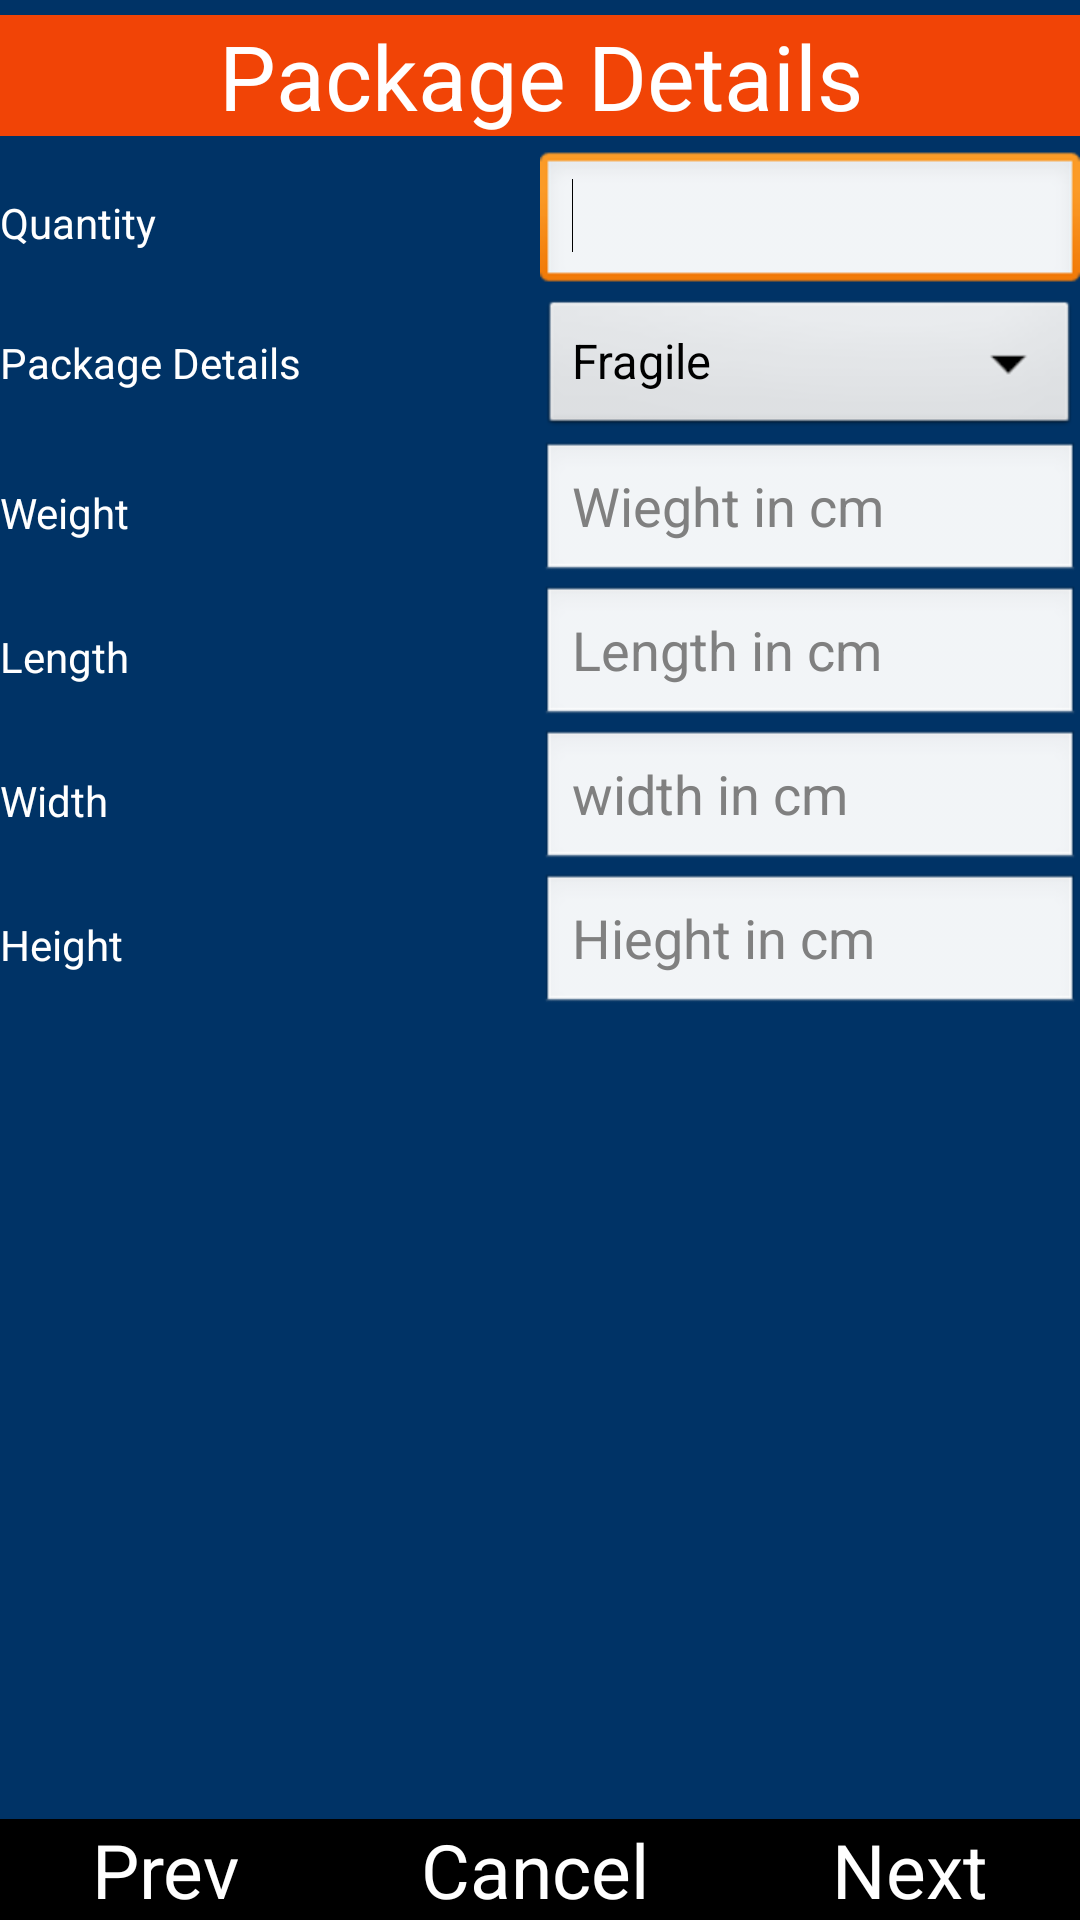

Here is an Android app screen rendered from its layout file. Give the layout XML and the strings, colors and styles it references.
<!-- AndroidManifest.xml: activity theme android:Theme.Black.NoTitleBar.Fullscreen -->
<!-- res/layout/activity_order_home_package_details.xml -->
<RelativeLayout xmlns:android="http://schemas.android.com/apk/res/android"
    xmlns:tools="http://schemas.android.com/tools"
    android:layout_width="match_parent"
    android:layout_height="match_parent"
    android:background="@color/btnbg"
    tools:context=".OrderHomePackageDetailsActivity" >

     <RelativeLayout
        android:id="@+id/R1"
        android:layout_width="wrap_content"
        android:layout_height="wrap_content"
        android:layout_alignParentLeft="true"
        android:layout_alignParentTop="true"
        android:background="@color/red"
        tools:ignore="UselessLeaf,UnknownIdInLayout" >

        <LinearLayout
            android:id="@+id/titlelayout"
            android:layout_width="wrap_content"
            android:layout_height="wrap_content"
            android:layout_alignParentLeft="true"
            android:layout_alignParentRight="true"
            android:orientation="vertical"
            tools:ignore="UselessParent" >

        </LinearLayout>
    </RelativeLayout>

    <RelativeLayout
        android:id="@+id/R2"
        android:layout_width="wrap_content"
        android:layout_height="wrap_content"
        android:layout_above="@+id/R3"
        android:layout_alignParentLeft="true"
        android:layout_below="@+id/R1" >

          <ScrollView
            android:id="@+id/scrollView1"
            android:layout_width="match_parent"
            android:layout_height="wrap_content"
            tools:ignore="UselessParent" >
            
        <LinearLayout
            android:id="@+id/form_layout"
            android:layout_width="match_parent"
            android:layout_height="wrap_content"
            android:gravity="center"
            android:orientation="vertical"
            tools:ignore="UselessParent" >

            <LinearLayout
                android:id="@+id/group1"
                android:layout_width="match_parent"
                android:layout_height="0dp"
                android:layout_gravity="center_horizontal"
                android:layout_weight="1">

                <TextView
                    android:id="@+id/TextView01"
                    android:layout_width="0dp"
                    android:layout_height="wrap_content"
                    android:layout_marginBottom="@dimen/topspace"
                    android:layout_marginTop="@dimen/topspace"
                    android:layout_weight="1"
                    android:gravity="center"
                    android:text="@string/pack"
                    android:textAlignment="center"
                    android:background="@color/colorPrimary"
                    android:textColor="@color/white"
                    tools:ignore="NestedWeights"
                    android:textSize="30dp" />

            </LinearLayout>

            <LinearLayout
                android:id="@+id/group2"
                android:layout_width="match_parent"
                android:layout_height="wrap_content"
                android:weightSum="2" >

                <TextView
                    android:id="@+id/quantity_textview"
                    android:layout_width="0dp"
                    android:layout_height="wrap_content"
                    android:layout_gravity="center"
                    android:layout_weight="1"
                    android:text="@string/quantity"
                    android:textColor="@color/white" />

                <EditText
                    android:id="@+id/quantity_editText"
                    android:layout_width="0dp"
                    android:layout_height="wrap_content"
                    android:layout_gravity="center"
                    android:layout_weight="1"
                    android:ems="10"
                    android:inputType="text"
                      >

                    <requestFocus />
                </EditText>
            </LinearLayout>

            <LinearLayout
                android:id="@+id/group3"
                android:layout_width="match_parent"
                android:layout_height="wrap_content"
                android:weightSum="2" >

                <TextView
                    android:id="@+id/packagetype_textview"
                    android:layout_width="0dp"
                    android:layout_height="wrap_content"
                    android:layout_weight="1"
                    android:text="@string/pack"
                    android:textColor="@color/white" />

                <Spinner
                    android:id="@+id/packagetype_Spinner"
                    android:layout_width="0dp"
                    android:layout_height="wrap_content"
                    android:layout_weight="1"
                    android:entries="@array/packtype" />

            </LinearLayout>

            <LinearLayout
                    android:id="@+id/group11"
                    android:layout_width="match_parent"
                    android:layout_height="wrap_content"
                    android:weightSum="2" >

                    <TextView
                        android:id="@+id/weight_TextView"
                        android:layout_width="0dp"
                        android:layout_height="wrap_content"
                        android:layout_gravity="center"
                        android:layout_weight="1"
                        android:text="@string/weight"
                        android:textColor="@color/white"
                        tools:ignore="NestedWeights" />

                    <EditText
                        android:id="@+id/weight_EditText"
                        android:layout_width="0dp"
                        android:layout_height="wrap_content"
                        android:layout_gravity="center"
                        android:layout_weight="1"
                        android:ems="10"
                        android:hint="Wieght in cm"
                        android:inputType="number"
                           />

                </LinearLayout>


              <LinearLayout
                    android:id="@+id/group12"
                    android:layout_width="match_parent"
                    android:layout_height="wrap_content"
                    android:weightSum="2" >

                    <TextView
                        android:id="@+id/length_TextView"
                        android:layout_width="0dp"
                        android:layout_height="wrap_content"
                        android:layout_gravity="center"
                        android:layout_weight="1"
                        android:text="@string/length"
                        android:textColor="@color/white"
                        tools:ignore="NestedWeights" />

                    <EditText
                        android:id="@+id/length_EditText"
                        android:layout_width="0dp"
                        android:layout_height="wrap_content"
                        android:layout_gravity="center"
                        android:layout_weight="1"
                        android:ems="10"
                        android:hint="Length in cm"
                        android:inputType="number"
                           />

                </LinearLayout>

              <LinearLayout
                    android:id="@+id/group13"
                    android:layout_width="match_parent"
                    android:layout_height="wrap_content"
                    android:weightSum="2" >

                    <TextView
                        android:id="@+id/width_TextView"
                        android:layout_width="0dp"
                        android:layout_height="wrap_content"
                        android:layout_gravity="center"
                        android:layout_weight="1"
                        android:text="@string/width"
                        android:textColor="@color/white"
                        tools:ignore="NestedWeights" />

                    <EditText
                        android:id="@+id/width_EditText"
                        android:layout_width="0dp"
                        android:layout_height="wrap_content"
                        android:layout_gravity="center"
                        android:layout_weight="1"
                        android:ems="10"
                        android:hint="width in cm"
                        android:inputType="number"
                           />

                </LinearLayout>

           <LinearLayout
                    android:id="@+id/group14"
                    android:layout_width="match_parent"
                    android:layout_height="wrap_content"
                    android:weightSum="2" >

                    <TextView
                        android:id="@+id/height_TextView"
                        android:layout_width="0dp"
                        android:layout_height="wrap_content"
                        android:layout_gravity="center"
                        android:layout_weight="1"
                        android:text="@string/height"
                        android:textColor="@color/white"
                        tools:ignore="NestedWeights" />

                    <EditText
                        android:id="@+id/height_EditText"
                        android:layout_width="0dp"
                        android:layout_height="wrap_content"
                        android:layout_gravity="center"
                        android:layout_weight="1"
                        android:ems="10"
                        android:hint="Hieght in cm"
                        android:inputType="number"
                           />

                </LinearLayout>

        </LinearLayout>

        </ScrollView>

    </RelativeLayout>

    <RelativeLayout
        android:id="@+id/R3"
        android:layout_width="wrap_content"
        android:layout_height="wrap_content"
        android:layout_alignParentBottom="true"
        android:layout_alignParentLeft="true"
        android:background="@color/red" >

        <LinearLayout
            android:id="@+id/H2"
            android:layout_width="wrap_content"
            android:layout_height="wrap_content"
            android:layout_alignParentLeft="true"
            android:layout_alignParentRight="true"
            android:orientation="vertical"
            tools:ignore="UselessParent" >

            <LinearLayout
                android:id="@+id/V3"
                android:layout_width="match_parent"
                android:layout_height="wrap_content" >

                <Button
                    android:id="@+id/PAprevious_Button"
                    android:layout_width="wrap_content"
                    android:layout_height="wrap_content"
                    android:layout_weight="1"
                    android:text="@string/prev"
                    android:background="@color/black"
                    android:textColor="@color/white"
                    android:textSize="25dp"/>/>

                <Button
                    android:id="@+id/PAcancel_Button"
                    android:layout_width="wrap_content"
                    android:layout_height="wrap_content"
                    android:layout_weight="1"
                    android:text="@string/cancel"
                    android:background="@color/black"
                    android:textColor="@color/white"
                    android:textSize="25dp"/>/>

                <Button
                    android:id="@+id/PAnext_Button"
                    android:layout_width="wrap_content"
                    android:layout_height="wrap_content"
                    android:layout_weight="1"
                    android:text="@string/next"
                    android:background="@color/black"
                    android:textColor="@color/white"
                    android:textSize="25dp"/>

            </LinearLayout>
        </LinearLayout>
    </RelativeLayout>
    
</RelativeLayout>
<!-- resources referenced by this layout -->
<resources>
  <string-array name="packtype">
          <item>Fragile</item>
          <item>Non-Fragile</item>
      </string-array>
  <color name="black">#000000</color>
  <color name="btnbg">#003366</color>
  <color name="colorPrimary">#f14406</color>
  <color name="red">#d43f3a</color>
  <color name="white">#ffffff</color>
  <dimen name="topspace">5dp</dimen>
  <string name="cancel">Cancel</string>
  <string name="height">Height</string>
  <string name="length">Length</string>
  <string name="next">Next</string>
  <string name="pack">Package Details</string>
  <string name="prev">Prev</string>
  <string name="quantity">Quantity</string>
  <string name="weight">Weight</string>
  <string name="width">Width</string>
</resources>
